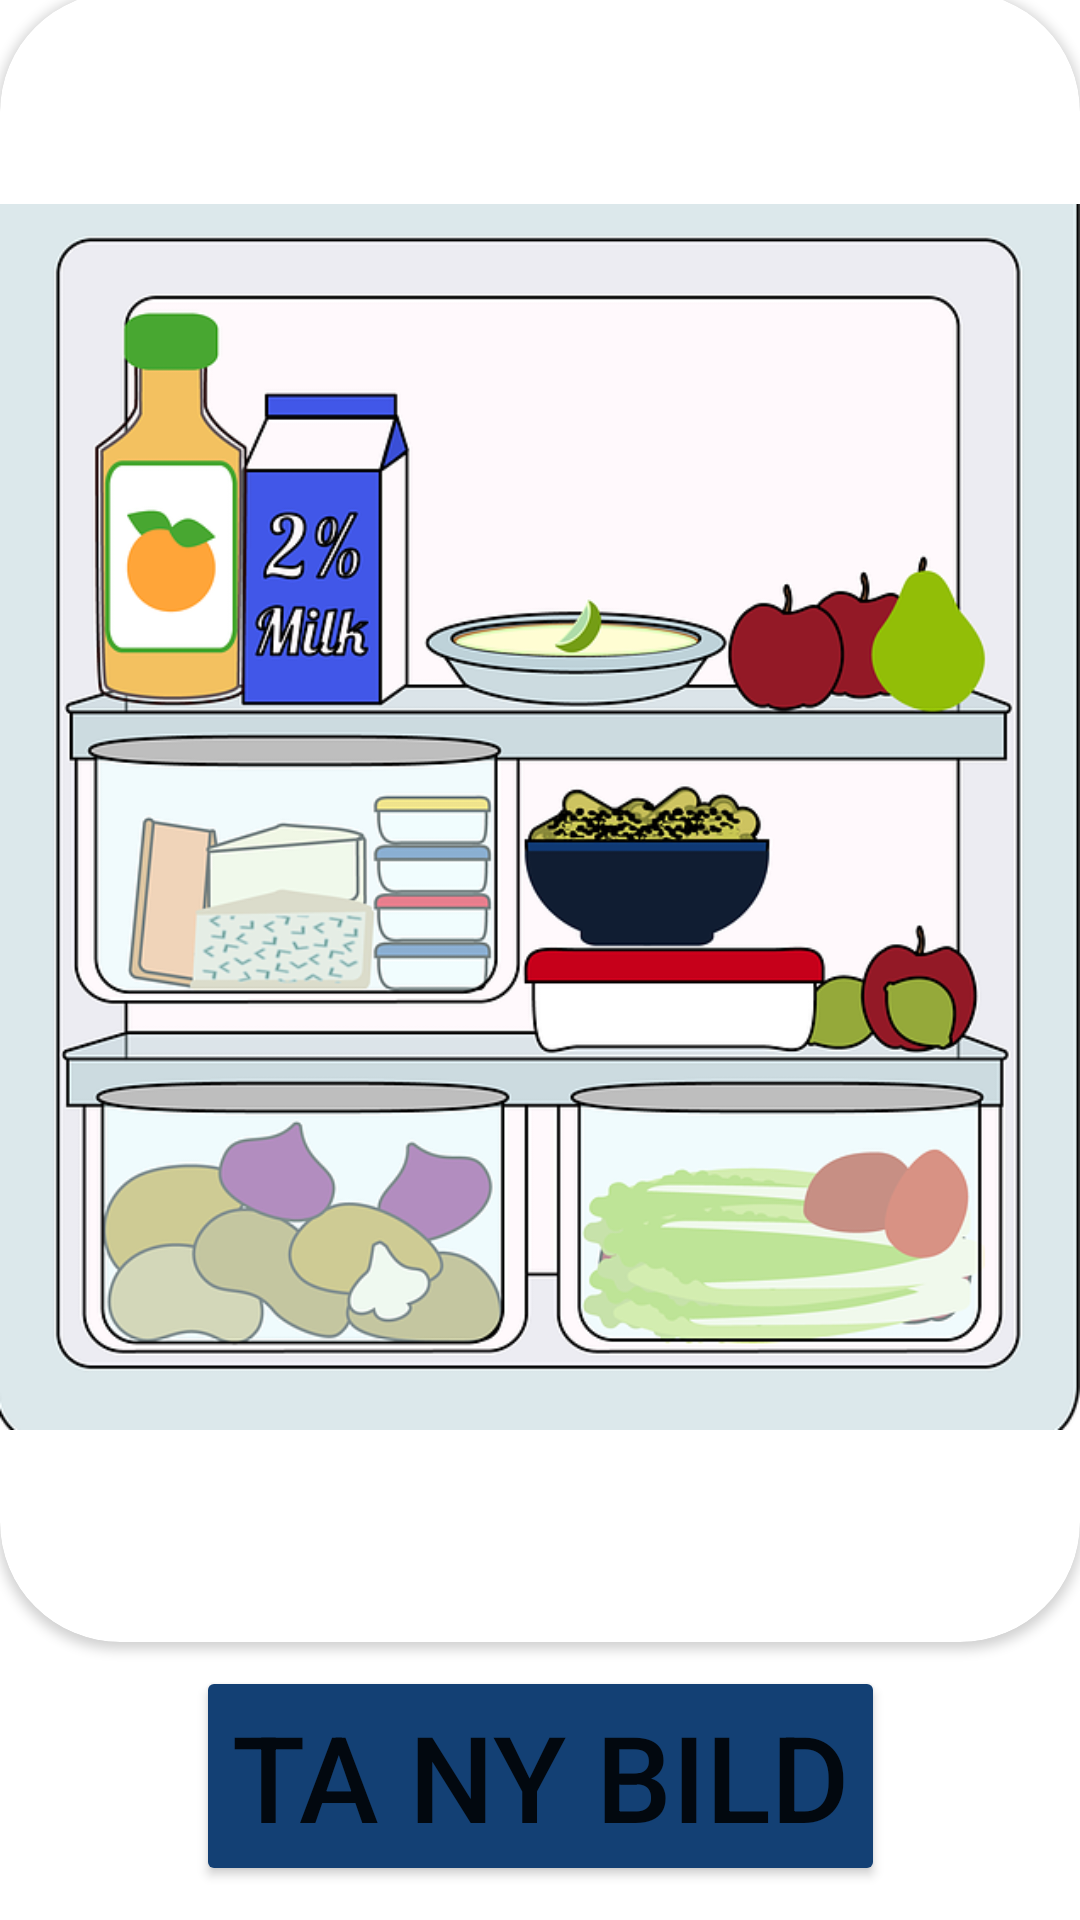

Reconstruct the res/layout file that produces this screen, plus the resources it refers to.
<!-- AndroidManifest.xml: application theme Theme.MyHome -->
<!-- res/layout/fragment_picture_taker.xml -->
<?xml version="1.0" encoding="utf-8"?>
<androidx.constraintlayout.widget.ConstraintLayout xmlns:android="http://schemas.android.com/apk/res/android"
    xmlns:tools="http://schemas.android.com/tools"
    android:layout_width="match_parent"
    android:layout_height="match_parent"
    xmlns:app="http://schemas.android.com/apk/res-auto"
    tools:context=".fragments.foodPictures.PictureTakerFragment">

    <androidx.constraintlayout.widget.Guideline
        android:id="@+id/guideline2"
        android:layout_width="wrap_content"
        android:layout_height="wrap_content"
        android:orientation="horizontal"
        app:layout_constraintGuide_percent="0.85" />

    <androidx.cardview.widget.CardView
        android:id="@+id/cardView"
        android:layout_width="360dp"
        android:layout_height="550dp"
        android:layout_gravity="center"
        android:elevation="4dp"
        app:cardCornerRadius="40dp"
        app:layout_constraintBottom_toTopOf="@+id/guideline2"
        app:layout_constraintEnd_toEndOf="parent"
        app:layout_constraintStart_toStartOf="parent"
        app:layout_constraintTop_toTopOf="parent">

        <ImageView
            android:id="@+id/picture_image_view"
            android:layout_width="wrap_content"
            android:layout_height="wrap_content"
            android:src="@drawable/kylsk_p" />
    </androidx.cardview.widget.CardView>

    <Button
        android:id="@+id/take_picture_button"
        android:layout_width="wrap_content"
        android:layout_height="wrap_content"
        android:backgroundTint="@color/buttonColor"
        android:text="Ta ny bild"
        android:textSize="40sp"
        app:layout_constraintBottom_toBottomOf="parent"
        app:layout_constraintEnd_toEndOf="parent"
        app:layout_constraintStart_toStartOf="parent"
        app:layout_constraintTop_toTopOf="@+id/guideline2" />

</androidx.constraintlayout.widget.ConstraintLayout>
<!-- resources referenced by this layout -->
<resources>
  <color name="buttonColor">#134074</color>
  <!-- drawable kylsk_p: png bitmap (drawable-mdpi, 187456 bytes) -->
  <style name="Theme.MyHome" parent="Theme.MaterialComponents.DayNight.DarkActionBar">
          
          <item name="colorPrimary">@color/purple_500</item>
          <item name="colorPrimaryVariant">@color/purple_700</item>
          <item name="colorOnPrimary">@color/white</item>
          
          <item name="colorSecondary">@color/teal_200</item>
          <item name="colorSecondaryVariant">@color/teal_700</item>
          <item name="colorOnSecondary">@color/black</item>
          
          <item name="android:statusBarColor" tools:targetApi="l">?attr/colorPrimaryVariant</item>
          
      </style>
  <color name="purple_500">#134074</color>
  <color name="purple_700">#FF3700B3</color>
  <color name="white">#FFFFFFFF</color>
  <color name="teal_200">#8DA9C4</color>
  <color name="teal_700">#FF018786</color>
  <color name="black">#FF000000</color>
</resources>
